Run: headless pygame with SDL's dummy video driver; simulated clock (each Clock.tick advances the game by its frame time, no real sleeping); random seed 0; keys injected as events and as key.get_pressed() state; no mouse input.
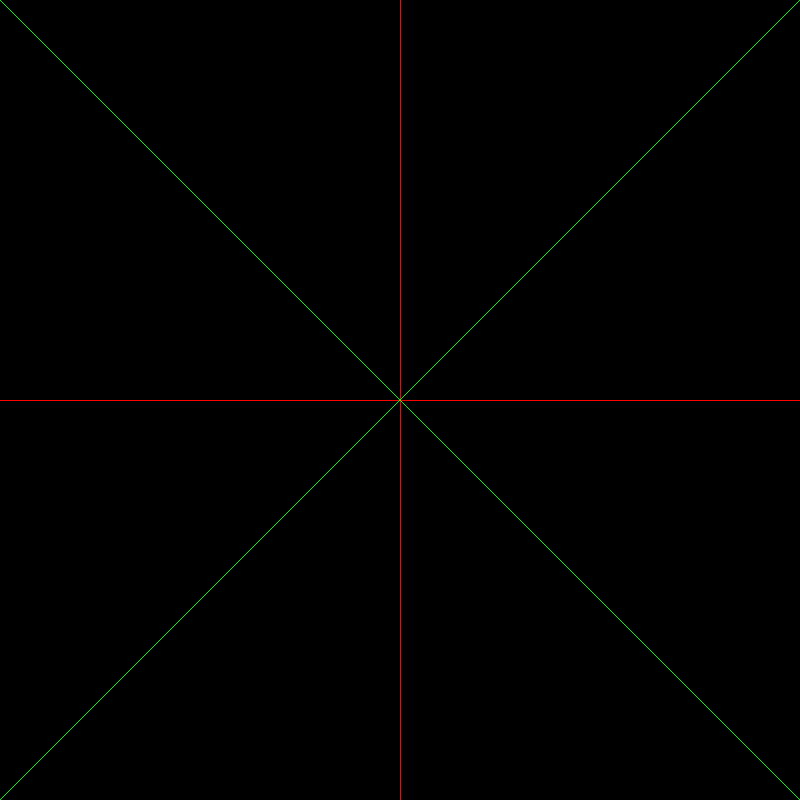
Frame 1 of 4 · flips 1–60 · no input
Frame 2 of 4 · flips 61–180 · tapped SPACE, RETURN · held RIGHT (→), D · screen unchanged from frame 1, image omitted
Frame 3 of 4 · flips 181–300 · held DOWN (↓), S · screen unchanged from frame 2, image omitted
Frame 4 of 4 · flips 301–420 · held LEFT (←), A, UP (↑), W · screen unchanged from frame 3, image omitted

The pygame program that drew these frames:

# -*- coding: utf-8 -*-
"""
Created on Thu Nov  2 22:07:57 2023

@author: nehak
"""

import pygame

# initiate PyGame
pygame.init()

# to track time within the game
clock = pygame.time.Clock()

#colors
white = (255,255,255)
black = (0,0,0)

red = (255,0,0)
green = (0,255,0)
blue = (0,0,255)

# define our game's display and  resolution
gameDisplay = pygame.display.set_mode((800,800))

# filling display with colour black
gameDisplay.fill(black)

#define pixel array
pixAr = pygame.PixelArray(gameDisplay)

for i in range(0,800):
    for j in range(0,800):
        pixAr[i][400] = red
        pixAr[400][j] = red


for i in range(0,800):
    pixAr[i][i] = green
    pixAr[800-1-i][i] = green
             

# main application loop
run = True
while run:
    clock.tick(60)

    # event loop
    for event in pygame.event.get():
        if event.type == pygame.QUIT:
            run = False

    # update the display
    pygame.display.update()

pygame.quit()
exit()
